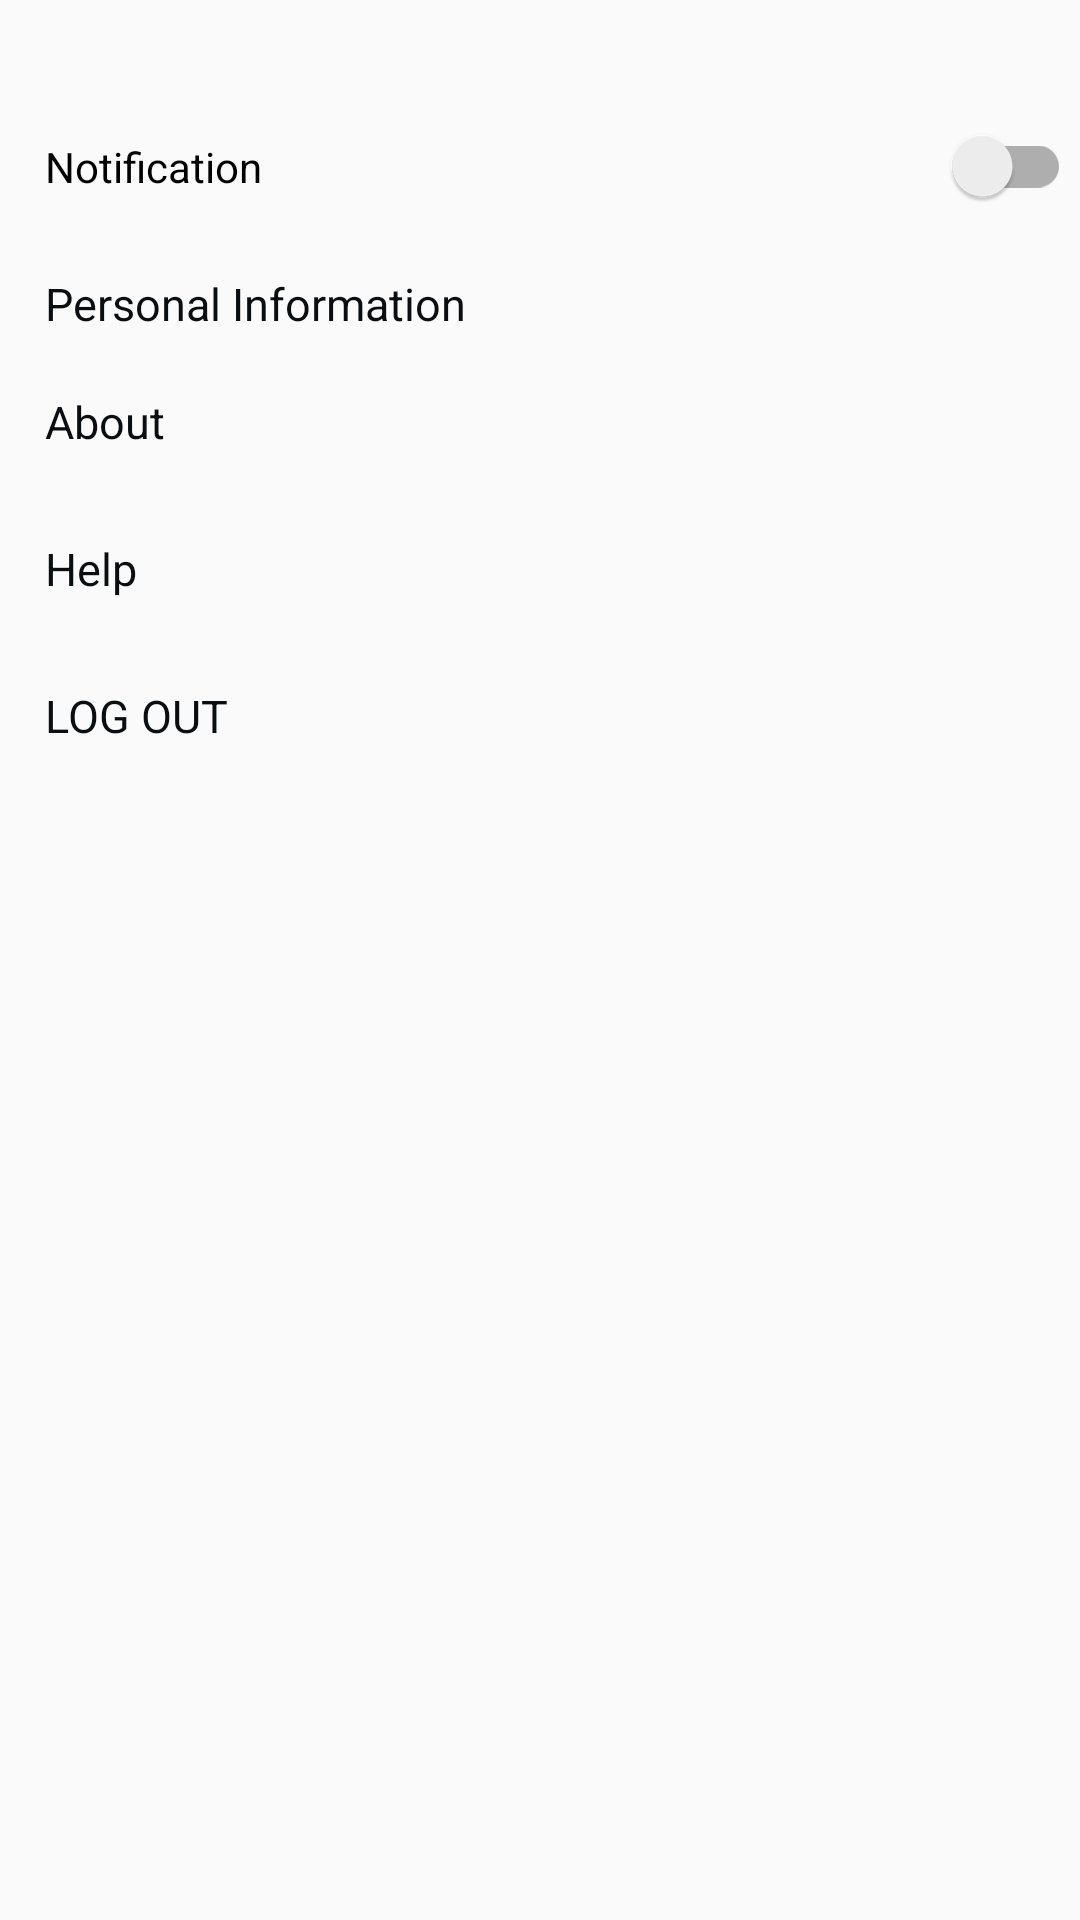

Here is an Android app screen rendered from its layout file. Give the layout XML and the strings, colors and styles it references.
<!-- AndroidManifest.xml: application theme AppTheme -->
<!-- res/layout/setting_activity.xml -->
<?xml version="1.0" encoding="utf-8"?>
<RelativeLayout
    xmlns:android="http://schemas.android.com/apk/res/android"
    xmlns:tools="http://schemas.android.com/tools"
    android:layout_height="match_parent"
    android:layout_width="wrap_content">

    <TextView
        android:id="@+id/personal_information"
        android:layout_width="wrap_content"
        android:layout_height="wrap_content"
        android:layout_below="@+id/notification"
        android:text="Personal Information"
        android:textColor="@color/colorblack"
        android:layout_marginLeft="15dp"
        android:textSize="15dp"
        tools:ignore="UnknownId" />

    <androidx.appcompat.widget.SwitchCompat
        android:id="@+id/notification"
        android:layout_width="342dp"
        android:layout_height="71dp"
        android:layout_marginLeft="15dp"

        android:layout_marginTop="20dp"
        android:text="Notification" />
    <TextView
        android:id="@+id/about"
        android:layout_width="70dp"
        android:layout_height="30dp"
        android:text="About"
        android:textSize="15dp"
        android:textColor="@color/colorblack"
        android:layout_marginLeft="15dp"
        android:layout_marginTop="19dp"
        android:layout_below="@+id/personal_information"/>
    <TextView
        android:id="@+id/help"
        android:layout_width="70dp"
        android:layout_height="30dp"
        android:text="Help"
        android:textSize="15dp"
        android:textColor="@color/colorblack"
        android:layout_marginLeft="15dp"
        android:layout_marginTop="19dp"
        android:layout_below="@+id/about"/>
    <TextView
        android:id="@+id/log_out"
        android:layout_width="169dp"
        android:layout_height="45dp"
        android:layout_below="@id/help"
        android:layout_marginLeft="15dp"
        android:layout_marginTop="19dp"
        android:text="LOG OUT"

        android:textColor="@color/colorblack"
        android:textSize="15dp" />




</RelativeLayout>
<!-- resources referenced by this layout -->
<resources>
  <color name="colorblack">#0A0E10</color>
  <style name="AppTheme" parent="Theme.AppCompat.Light.NoActionBar">
          
          <item name="colorPrimary">@color/colorPrimary</item>
          <item name="colorPrimaryDark">@color/colorPrimaryDark</item>
          <item name="colorAccent">@color/colorAccent</item>
      </style>
  <color name="colorPrimary">#7e57c2</color>
  <color name="colorPrimaryDark">#2f383a</color>
  <color name="colorAccent">#f39225</color>
</resources>
